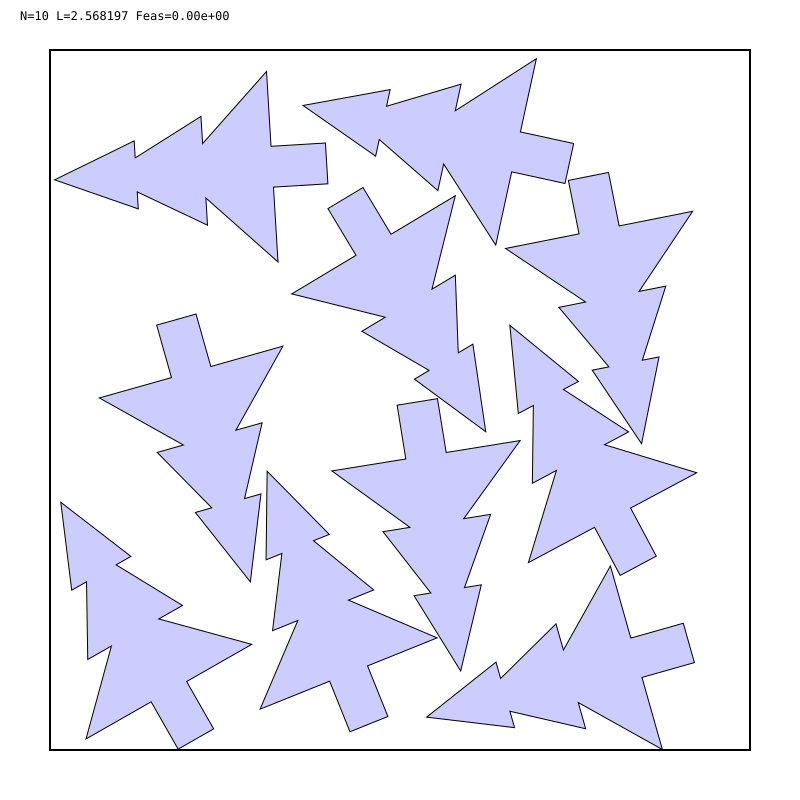

The data file committed next to this chart (first rows):
# prefix=out/N010/graph_ms_1h/N010_ms_s2…
i, cx, cy, theta_rad
0, 0.7799, -0.4318, 0.4904
1, 0.0953, -0.2045, 3.301
2, -0.7663, 0.1026, 3.417
3, 0.4258, 0.9102, 1.356
4, 0.8673, -0.9457, 1.847
5, 0.7304, 0.6242, 3.338
6, -0.1887, -1.003, 0.3828
7, -0.848, -1.07, 0.5187
8, -0.4687, 0.8559, 1.631
9, -0.09713, 0.5694, 3.682
